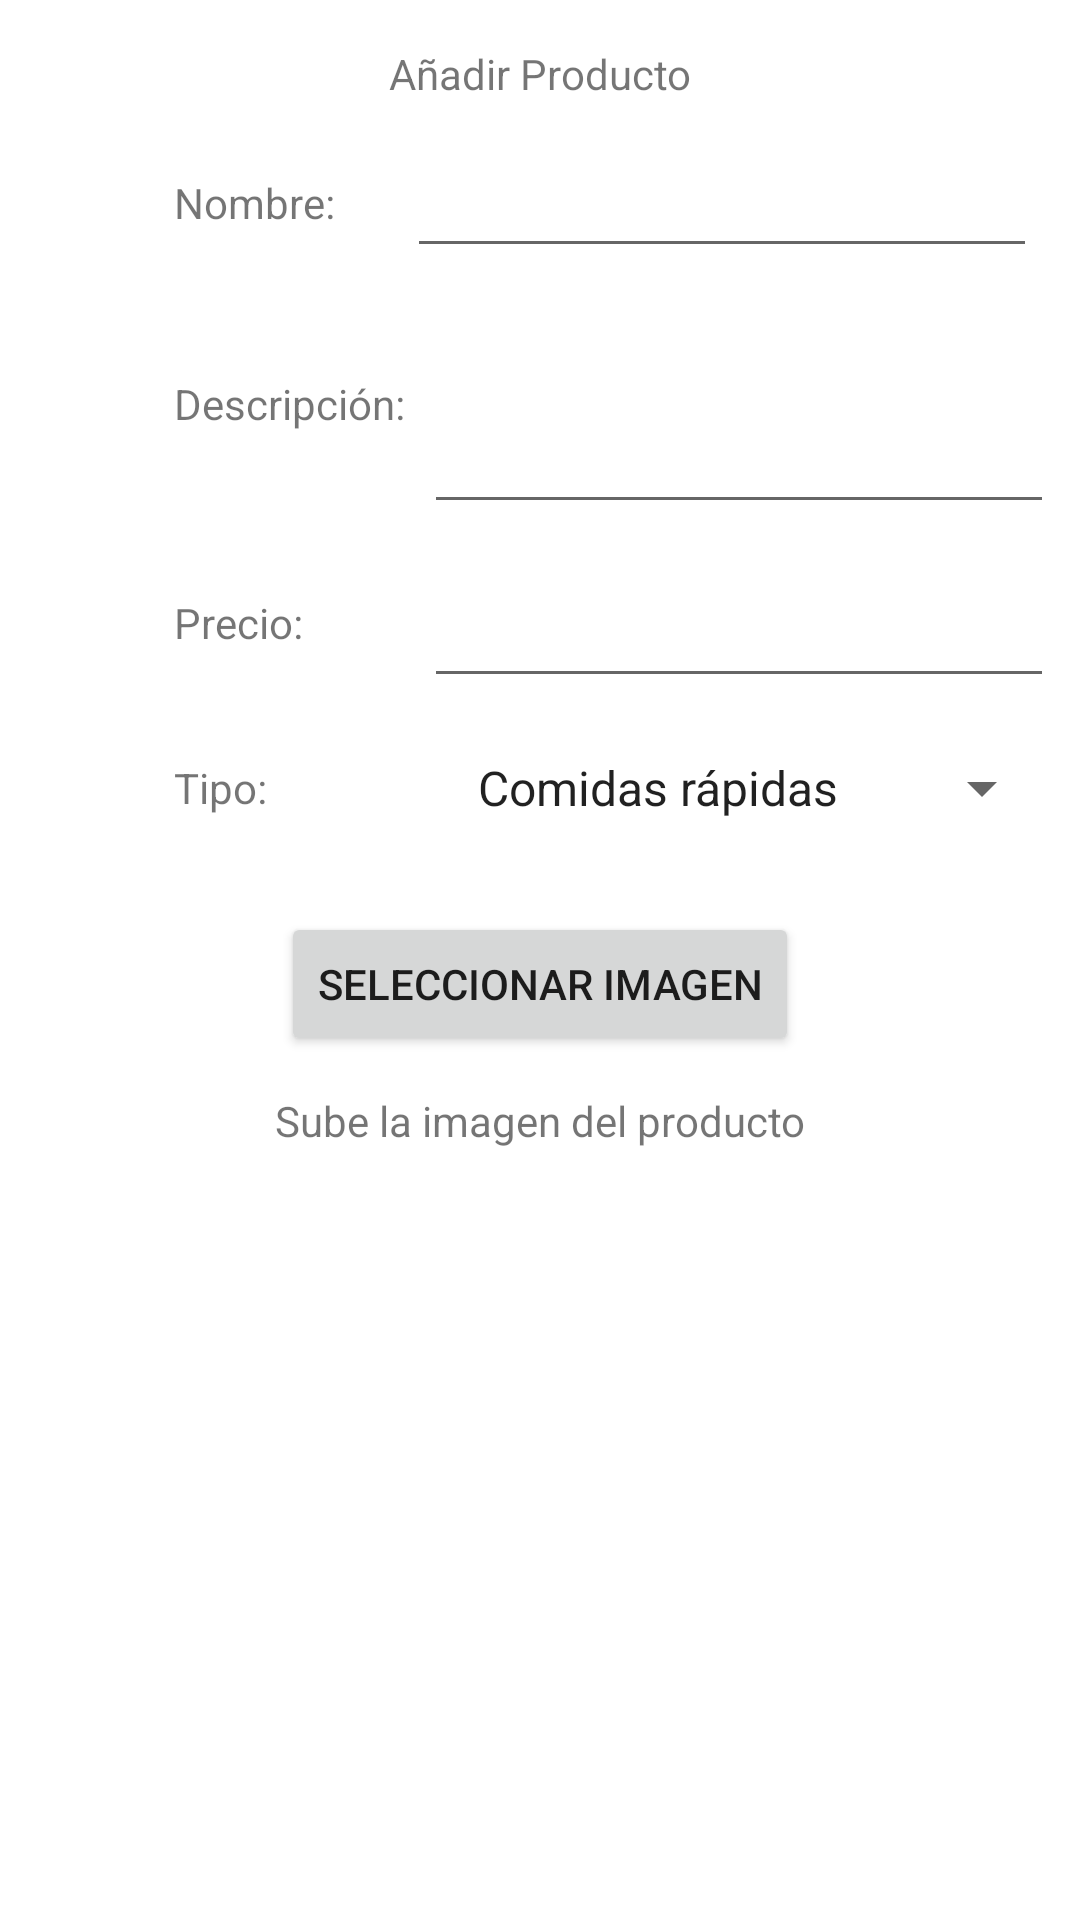

Produce the Android XML layout that renders to this screen, including the resource entries it uses.
<!-- AndroidManifest.xml: application theme Theme.RicurasApp -->
<!-- res/layout/activity_product_form.xml -->
<?xml version="1.0" encoding="utf-8"?>
<androidx.constraintlayout.widget.ConstraintLayout xmlns:android="http://schemas.android.com/apk/res/android"
    xmlns:app="http://schemas.android.com/apk/res-auto"
    xmlns:tools="http://schemas.android.com/tools"
    android:layout_width="match_parent"
    android:layout_height="match_parent"
    tools:context=".activities.ProductFormActivity">

    <TextView
        android:id="@+id/textViewTitleAddProduct"
        android:layout_width="wrap_content"
        android:layout_height="wrap_content"
        android:layout_marginTop="15dp"
        android:text="Añadir Producto"
        app:layout_constraintEnd_toEndOf="parent"
        app:layout_constraintHorizontal_bias="0.5"
        app:layout_constraintStart_toStartOf="parent"
        app:layout_constraintTop_toTopOf="parent" />

    <EditText
        android:id="@+id/editTextNombre"
        android:layout_width="wrap_content"
        android:layout_height="wrap_content"
        android:layout_marginStart="24dp"
        android:ems="10"
        android:inputType="text"
        app:layout_constraintBottom_toBottomOf="@+id/textViewNombreProduct"
        app:layout_constraintStart_toEndOf="@+id/textViewNombreProduct"
        app:layout_constraintTop_toTopOf="@+id/textViewNombreProduct"
        app:layout_constraintVertical_bias="0.461" />

    <TextView
        android:id="@+id/textViewNombreProduct"
        android:layout_width="wrap_content"
        android:layout_height="wrap_content"
        android:layout_marginStart="58dp"
        android:layout_marginTop="24dp"
        android:text="Nombre:"
        app:layout_constraintStart_toStartOf="parent"
        app:layout_constraintTop_toBottomOf="@+id/textViewTitleAddProduct" />

    <TextView
        android:id="@+id/TextViewDescripcion"
        android:layout_width="wrap_content"
        android:layout_height="wrap_content"
        android:layout_marginStart="58dp"
        android:layout_marginTop="48dp"
        android:text="Descripción:"
        app:layout_constraintStart_toStartOf="parent"
        app:layout_constraintTop_toBottomOf="@+id/textViewNombreProduct" />

    <EditText
        android:id="@+id/editTextDescripcion"
        android:layout_width="wrap_content"
        android:layout_height="80dp"
        android:layout_marginStart="12dp"
        android:ems="10"
        android:gravity="top|start"
        android:inputType="textMultiLine"
        android:maxLines="8"
        android:minLines="2"
        android:scrollbars="vertical"
        app:layout_constraintBottom_toBottomOf="@+id/TextViewDescripcion"
        app:layout_constraintEnd_toEndOf="@+id/editTextNombre"
        app:layout_constraintStart_toEndOf="@+id/TextViewDescripcion"
        app:layout_constraintTop_toTopOf="@+id/TextViewDescripcion" />

    <TextView
        android:id="@+id/textViewBtnImgHelp"
        android:layout_width="wrap_content"
        android:layout_height="wrap_content"
        android:layout_marginTop="12dp"
        android:text="Sube la imagen del producto"
        app:layout_constraintEnd_toEndOf="@+id/buttonSelectImg"
        app:layout_constraintStart_toStartOf="@+id/buttonSelectImg"
        app:layout_constraintTop_toBottomOf="@+id/buttonSelectImg" />

    <ImageView
        android:id="@+id/imageView"
        android:layout_width="222dp"
        android:layout_height="230dp"
        android:layout_marginTop="12dp"
        app:layout_constraintEnd_toEndOf="@+id/textViewBtnImgHelp"
        app:layout_constraintStart_toStartOf="@+id/textViewBtnImgHelp"
        app:layout_constraintTop_toBottomOf="@+id/textViewBtnImgHelp"
        app:srcCompat="@drawable/ic_launcher_background" />

    <Button
        android:id="@+id/buttonSelectImg"
        android:layout_width="wrap_content"
        android:layout_height="wrap_content"
        android:layout_marginTop="32dp"
        android:text="Seleccionar Imagen"
        app:layout_constraintEnd_toEndOf="parent"
        app:layout_constraintHorizontal_bias="0.5"
        app:layout_constraintStart_toStartOf="parent"
        app:layout_constraintTop_toBottomOf="@+id/textViewTipoComida" />

    <Button
        android:id="@+id/buttonGuardar"
        android:layout_width="wrap_content"
        android:layout_height="wrap_content"
        android:layout_marginTop="12dp"
        android:text="Guardar"
        app:layout_constraintEnd_toEndOf="@+id/imageView"
        app:layout_constraintStart_toStartOf="@+id/imageView"
        app:layout_constraintTop_toBottomOf="@+id/imageView" />

    <EditText
        android:id="@+id/editTextPrice"
        android:layout_width="wrap_content"
        android:layout_height="wrap_content"
        android:ems="10"
        android:inputType="number"
        app:layout_constraintBottom_toBottomOf="@+id/textViewPrecio"
        app:layout_constraintEnd_toEndOf="@+id/editTextDescripcion"
        app:layout_constraintTop_toTopOf="@+id/textViewPrecio"
        app:layout_constraintVertical_bias="0.307" />

    <TextView
        android:id="@+id/textViewPrecio"
        android:layout_width="wrap_content"
        android:layout_height="wrap_content"
        android:layout_marginStart="58dp"
        android:layout_marginTop="54dp"
        android:text="Precio:"
        app:layout_constraintStart_toStartOf="parent"
        app:layout_constraintTop_toBottomOf="@+id/TextViewDescripcion" />

    <TextView
        android:id="@+id/textViewTipoComida"
        android:layout_width="wrap_content"
        android:layout_height="wrap_content"
        android:layout_marginStart="58dp"
        android:layout_marginTop="36dp"
        android:text="Tipo:"
        app:layout_constraintStart_toStartOf="parent"
        app:layout_constraintTop_toBottomOf="@+id/textViewPrecio" />

    <Spinner
        android:id="@+id/spinnerTiposComidas"
        android:layout_width="200dp"
        android:layout_height="wrap_content"
        android:entries="@array/tipos_comidas"
        app:layout_constraintBottom_toBottomOf="@+id/textViewTipoComida"
        app:layout_constraintEnd_toEndOf="@+id/editTextPrice"
        app:layout_constraintTop_toTopOf="@+id/textViewTipoComida" />

</androidx.constraintlayout.widget.ConstraintLayout>
<!-- resources referenced by this layout -->
<resources>
  <string-array name="tipos_comidas">
          <item>Comidas rápidas</item>
          <item>Comidas típicas</item>
      </string-array>
  <style name="Theme.RicurasApp" parent="Theme.MaterialComponents.DayNight.DarkActionBar">
          
          <item name="colorPrimary">@color/purple_500</item>
          <item name="colorPrimaryVariant">@color/purple_700</item>
          <item name="colorOnPrimary">@color/white</item>
          
          <item name="colorSecondary">@color/teal_200</item>
          <item name="colorSecondaryVariant">@color/teal_700</item>
          <item name="colorOnSecondary">@color/black</item>
          
          <item name="android:statusBarColor" tools:targetApi="l">?attr/colorPrimaryVariant</item>
          
      </style>
  <!-- not gathered from this repository: default colours our renderer supplied (Android Studio template values) -->
  <color name="purple_500">#FF6200EE</color>
  <color name="purple_700">#FF3700B3</color>
  <color name="teal_200">#FF03DAC5</color>
  <color name="teal_700">#FF018786</color>
  <color name="black">#FF000000</color>
  <color name="white">#FFFFFFFF</color>
</resources>
